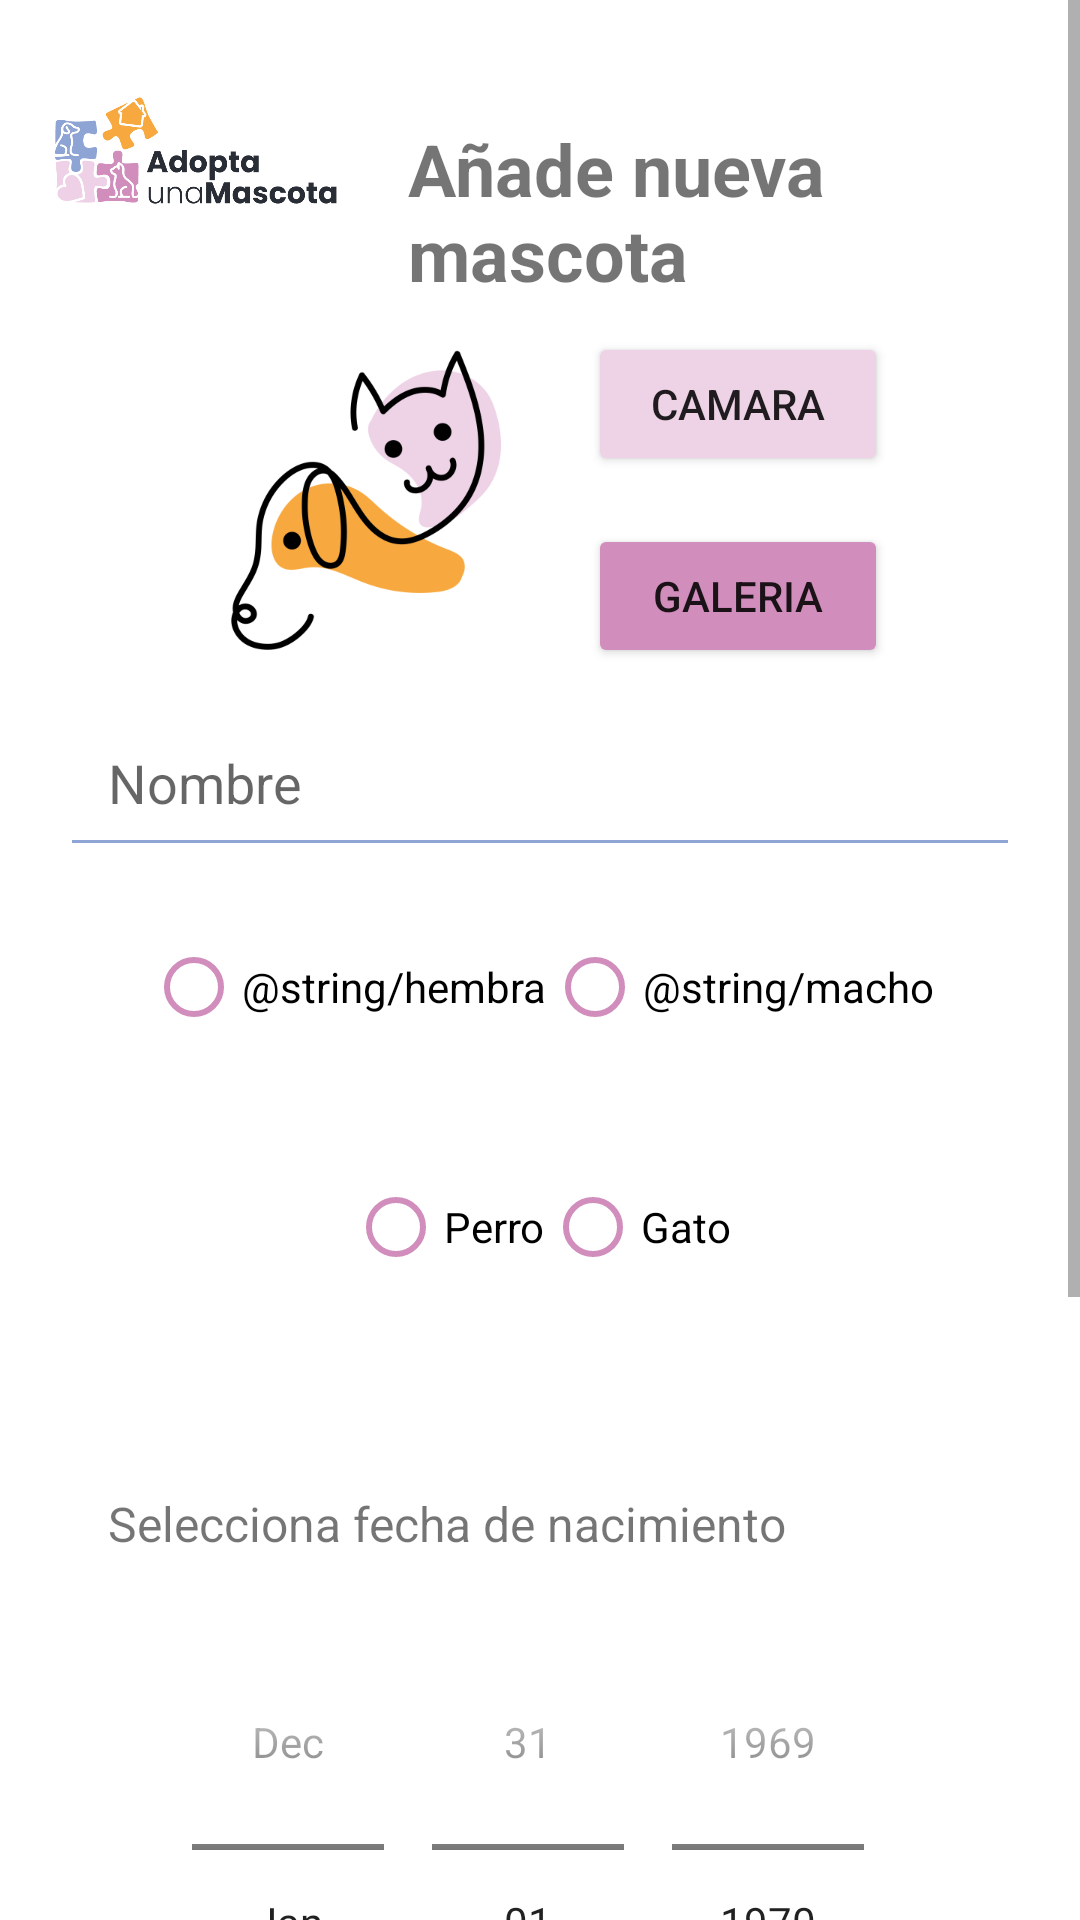

Layout XML and referenced resources for this Android screen:
<!-- AndroidManifest.xml: application theme Theme.AdoptaUnaMascotaApp -->
<!-- res/layout/activity_crear_animal.xml -->
<?xml version="1.0" encoding="utf-8"?>
<ScrollView xmlns:android="http://schemas.android.com/apk/res/android"
        android:layout_width="match_parent"
        android:layout_height="match_parent">


        <LinearLayout
            android:layout_width="match_parent"
            android:layout_height="wrap_content"
            android:orientation="vertical">

           <LinearLayout
                android:layout_width="wrap_content"
               android:layout_height="wrap_content"
                android:orientation="horizontal">
                <ImageView
                    android:layout_width="100dp"
                    android:layout_height="100dp"
                    android:src="@drawable/logo"
                    android:layout_marginStart="16dp"/>

                <TextView
                    android:layout_marginLeft="20dp"
                    android:layout_marginTop="40dp"
                    android:layout_width="wrap_content"
                    android:layout_height="wrap_content"
                    android:text="@string/a_ade_nueva_mascota"
                    android:textSize="24sp"
                    android:textStyle="bold"/>
            </LinearLayout>


            <LinearLayout
                android:layout_width="match_parent"
                android:layout_height="wrap_content"
                android:orientation="horizontal"
                android:gravity="center">

                <ImageView
                    android:id="@+id/imageView"
                    android:layout_width="100dp"
                   android:layout_height="100dp"
                    android:scaleType="centerCrop"
                    android:layout_margin="16dp"
                    android:background="@drawable/icono_animales"/>

                <LinearLayout
                   android:layout_width="wrap_content"
                    android:layout_height="wrap_content"
                    android:orientation="vertical"
                    android:gravity="center">

                    <Button
                       android:id="@+id/buttonCamera"
                        android:layout_width="100dp"
                        android:layout_height="wrap_content"
                        android:backgroundTint="@color/rosa_claro"
                        android:text="@string/camara"
                        android:layout_margin="8dp"/>

                    <Button
                        android:id="@+id/buttonGallery"
                        android:layout_width="100dp"
                        android:layout_height="wrap_content"
                        android:backgroundTint="@color/rosa_oscuro"
                        android:text="@string/galeria"
                        android:layout_margin="8dp"/>
                </LinearLayout>

            </LinearLayout>


            <EditText
                android:id="@+id/editTextName"
                android:layout_width="match_parent"
                android:layout_height="wrap_content"
                android:hint="@string/nombre"
                android:backgroundTint="@color/azul_oscuro"
                android:padding="16dp"
                android:layout_marginRight="20dp"
                android:layout_marginLeft="20dp"/>
            <RadioGroup
                android:id="@+id/radioSexo"
                android:layout_width="match_parent"
                android:layout_height="wrap_content"
                android:orientation="horizontal"
                android:gravity="center"
                android:padding="16dp">

                <RadioButton
                    android:id="@+id/radioButtonHembra"
                    android:layout_width="wrap_content"
                    android:layout_height="wrap_content"
                    android:text="@string/hembra"
                    android:buttonTint="@color/rosa_oscuro"/>

                <RadioButton
                    android:id="@+id/radioButtonMacho"
                    android:layout_width="wrap_content"
                    android:layout_height="wrap_content"
                    android:text="@string/macho"
                    android:buttonTint="@color/rosa_oscuro"
                    />

            </RadioGroup>
            <RadioGroup
               android:id="@+id/radioGroupCategories"
                android:layout_width="match_parent"
                android:layout_height="wrap_content"
                android:orientation="horizontal"
                android:gravity="center"
                android:padding="16dp">

                <RadioButton
                    android:id="@+id/radioButtonDog"
                    android:layout_width="wrap_content"
                    android:layout_height="wrap_content"
                    android:text="@string/perro"
                    android:buttonTint="@color/rosa_oscuro"/>

                <RadioButton
                    android:id="@+id/radioButtonCat"
                    android:layout_width="wrap_content"
                    android:layout_height="wrap_content"
                    android:text="@string/gato"
                    android:buttonTint="@color/rosa_oscuro"
                   />

            </RadioGroup>

            
            <RadioGroup
               android:id="@+id/radioGroupSubcategories"
                android:layout_width="match_parent"
                android:layout_height="wrap_content"
                android:orientation="horizontal"
                android:padding="16dp">

               
                <RadioButton
                   android:id="@+id/radioButtonCatUnder6Months"
                    android:layout_width="wrap_content"
                    android:layout_height="wrap_content"
                    android:text="@string/menor_de_6_meses"
                    android:buttonTint="@color/rosa_oscuro"
                    android:visibility="gone"/>

                <RadioButton
                    android:id="@+id/radioButtonCatOver6Months"
                    android:layout_width="wrap_content"
                    android:layout_height="wrap_content"
                    android:text="@string/mayor_de_6_meses"
                    android:buttonTint="@color/rosa_oscuro"
                    android:visibility="gone"/>

                
                <RadioButton
                    android:id="@+id/radioButtonDogSmall"
                    android:layout_width="wrap_content"
                    android:layout_height="wrap_content"
                    android:text="@string/tama_o_peque_o"
                    android:buttonTint="@color/rosa_oscuro"
                    android:visibility="gone"/>

                <RadioButton
                    android:id="@+id/radioButtonDogMedium"
                    android:layout_width="wrap_content"
                    android:layout_height="wrap_content"
                    android:text="@string/tama_o_mediano"
                    android:buttonTint="@color/rosa_oscuro"
                    android:visibility="gone"/>

                <RadioButton
                    android:id="@+id/radioButtonDogLarge"
                    android:layout_width="wrap_content"
                    android:layout_height="wrap_content"
                    android:text="@string/tama_o_grande"
                    android:buttonTint="@color/rosa_oscuro"
                    android:visibility="gone"/>

            </RadioGroup>

            <TextView
                android:id="@+id/editTextAge"
                android:layout_width="match_parent"
                android:layout_height="wrap_content"
                android:text="@string/selecciona_fecha_de_nacimiento"
                android:layout_marginRight="20dp"
                android:layout_marginLeft="20dp"
                android:padding="16dp"
                android:textSize="16sp"
                android:layout_gravity="center"/>

            <DatePicker
                android:id="@+id/datePicker1"
                android:layout_width="wrap_content"
                android:layout_height="wrap_content"
                android:datePickerMode="spinner"
                android:calendarViewShown="false"
                android:layout_gravity="center"/>

            <EditText
                android:id="@+id/editTextBreed"
                android:layout_width="match_parent"
                android:layout_height="wrap_content"
                android:hint="@string/raza_de_la_mascota"
                android:backgroundTint="@color/azul_oscuro"
                android:layout_marginRight="20dp"
                android:layout_marginLeft="20dp"
                android:padding="16dp"/>

            <EditText
                android:id="@+id/editTextDescription"
                android:layout_width="match_parent"
                android:layout_height="wrap_content"
                android:hint="@string/descripci_n_de_la_mascota"
                android:inputType="textMultiLine"
                android:backgroundTint="@color/azul_oscuro"
                android:layout_marginRight="20dp"
                android:layout_marginLeft="20dp"
                android:padding="16dp" />

            <Button
                android:id="@+id/buttonSubmit"
                android:layout_width="wrap_content"
                android:layout_height="wrap_content"
                android:text="@string/enviar"
                android:layout_gravity="center"
                android:backgroundTint="@color/azul_oscuro"
                android:layout_marginTop="20dp"
                android:layout_marginBottom="20dp"
                android:padding="10dp"/>

       </LinearLayout>

    </ScrollView>
<!-- resources referenced by this layout -->
<resources>
  <color name="azul_oscuro">#8FA5D5</color>
  <color name="rosa_claro">#EED2E6</color>
  <color name="rosa_oscuro">#D18DBC</color>
  <!-- drawable icono_animales: png bitmap (drawable, 29581 bytes) -->
  <!-- drawable logo: png bitmap (drawable, 38774 bytes) -->
  <string name="a_ade_nueva_mascota">Añade nueva mascota</string>
  <string name="camara">Camara</string>
  <string name="descripci_n_de_la_mascota">Descripción de la mascota</string>
  <string name="enviar">ENVIAR</string>
  <string name="galeria">Galeria</string>
  <string name="gato">Gato</string>
  <string name="mayor_de_6_meses">Mayor de 6 meses</string>
  <string name="menor_de_6_meses">Menor de 6 meses</string>
  <string name="nombre"> Nombre</string>
  <string name="perro">Perro</string>
  <string name="raza_de_la_mascota">Raza de la mascota</string>
  <string name="selecciona_fecha_de_nacimiento">Selecciona fecha de nacimiento</string>
  <string name="tama_o_grande">Tamaño grande</string>
  <string name="tama_o_mediano">Tamaño mediano</string>
  <string name="tama_o_peque_o">Tamaño pequeño</string>
  <style name="Theme.AdoptaUnaMascotaApp" parent="Theme.MaterialComponents.DayNight.DarkActionBar">
  
          
          <item name="colorPrimary">@color/azul_oscuro</item>
          <item name="colorPrimaryVariant">@color/azul_claro</item>
          <item name="colorOnPrimary">@color/white</item>
          
          <item name="colorSecondary">@color/rosa_oscuro</item>
          <item name="colorSecondaryVariant">@color/rosa_claro</item>
          <item name="colorOnSecondary">@color/black</item>
          
          <item name="android:statusBarColor">?attr/colorPrimaryVariant</item>
          
      </style>
  <color name="azul_claro">#b1bfe2</color>
  <color name="white">#FFFFFFFF</color>
  <color name="black">#FF000000</color>
</resources>
